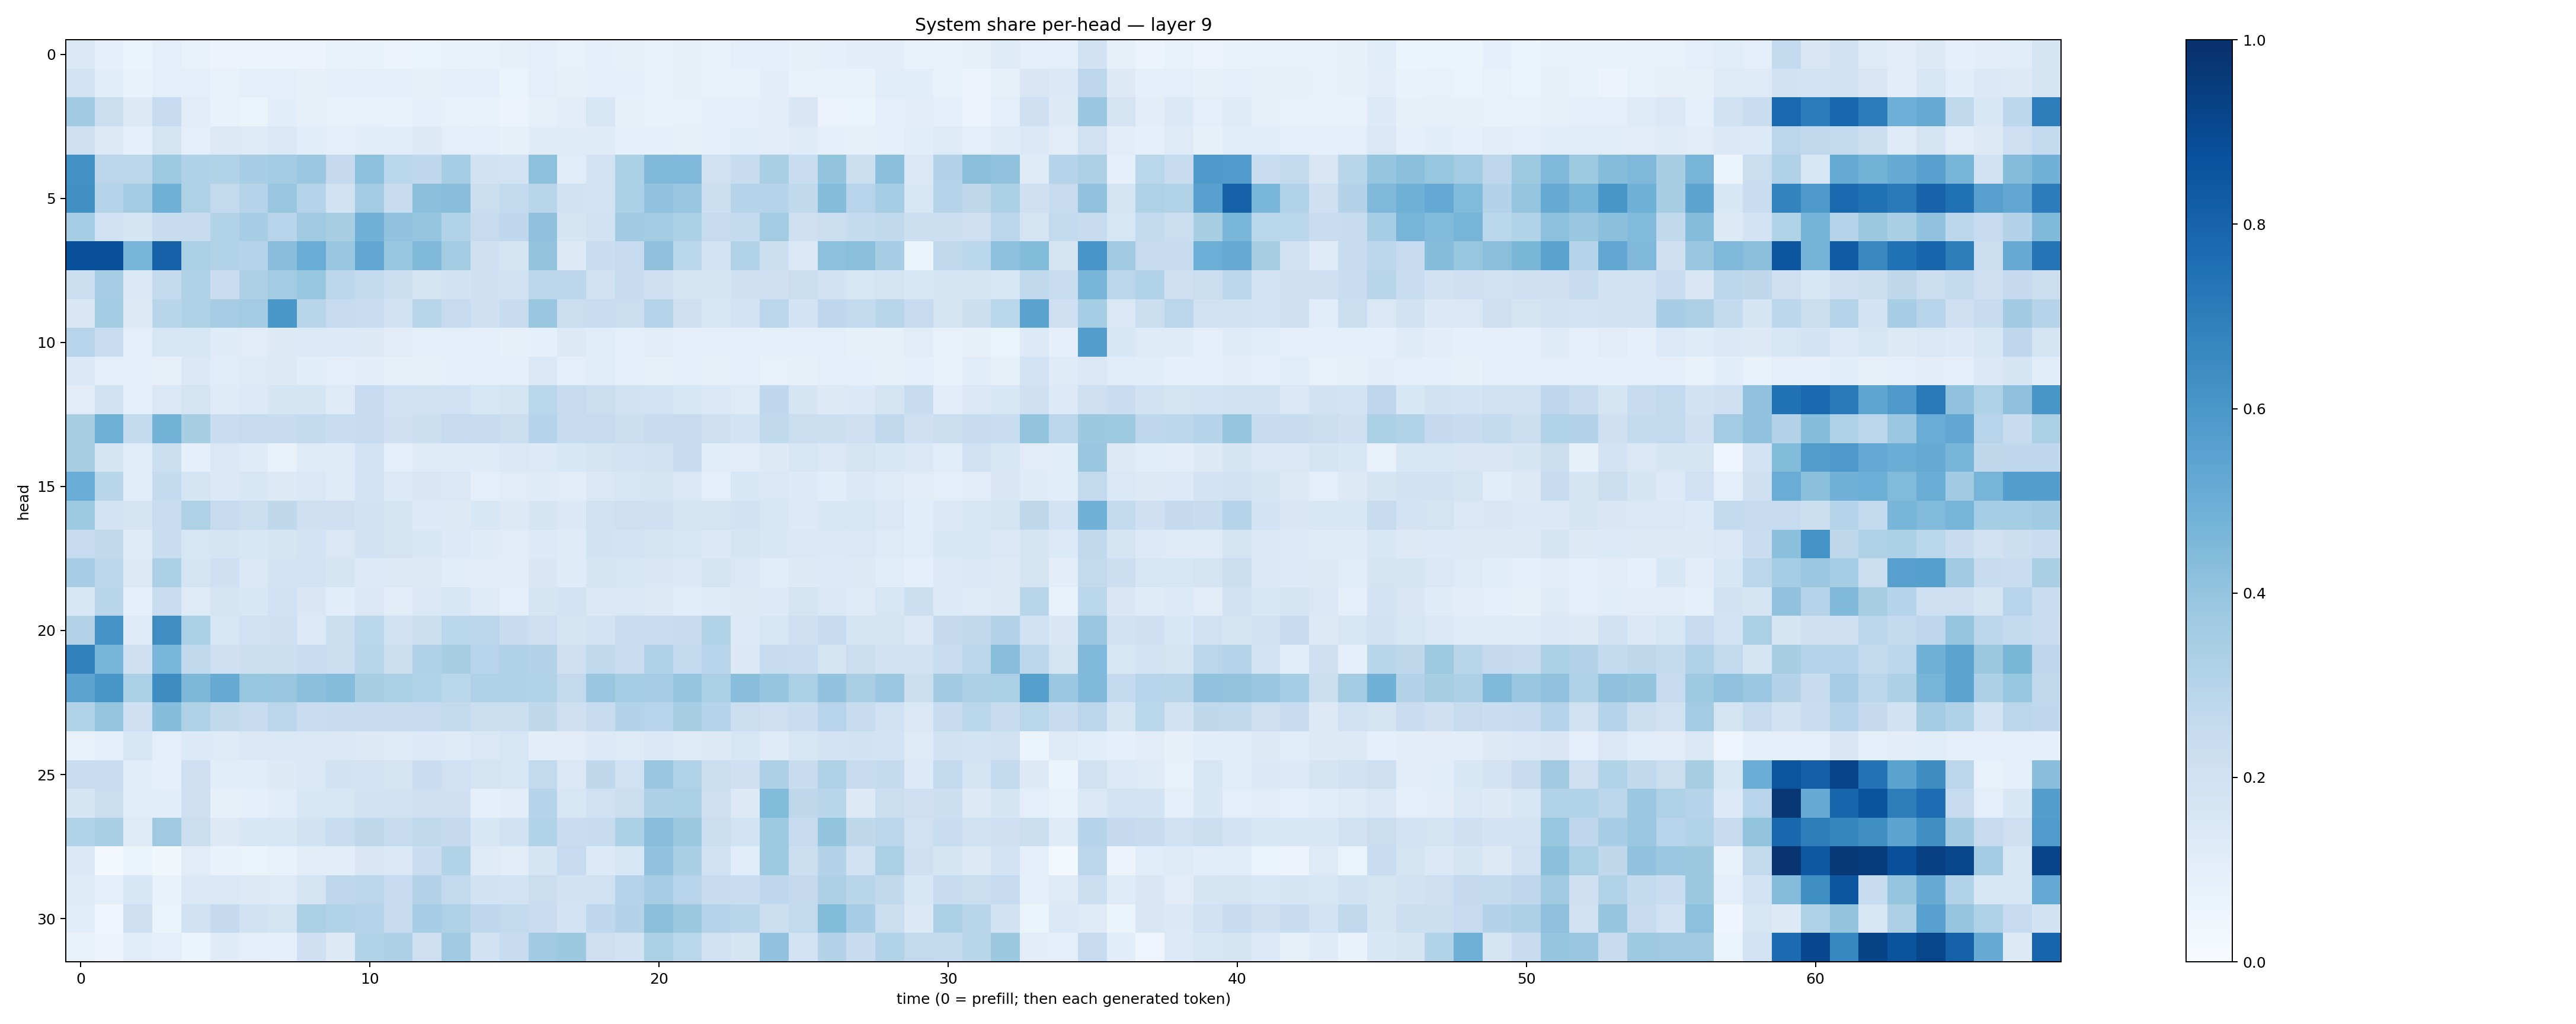

The data file committed next to this chart (first rows):
0.14105563, 0.092124894, 0.06012619, 0.0968744, 0.073459476, 0.058275424, 0.056458186, 0.05658439, 0.058159817, 0.07060795, 0.066768765, 0.056990888, 0.066293105, 0.06901534, 0.06992211, 0.08056397, 0.09997379, 0.07262035, 0.08830885, 0.0797704, 0.076631434, 0.085155934, 0.07405047, 0.09757675
0.1844, 0.109, 0.06886, 0.09742, 0.09485, 0.0761, 0.09719, 0.09836, 0.08159, 0.09059, 0.09833, 0.09466, 0.0817, 0.09409, 0.08781, 0.06397, 0.1009, 0.08256, 0.09078, 0.0878, 0.07773, 0.0846, 0.07362, 0.07419
0.3635, 0.2217, 0.1327, 0.2492, 0.1126, 0.07436, 0.06546, 0.109, 0.08055, 0.07188, 0.07541, 0.07197, 0.08798, 0.07211, 0.06976, 0.05612, 0.08183, 0.104, 0.1634, 0.08483, 0.06735, 0.07214, 0.09027, 0.0945
0.2125, 0.1292, 0.08832, 0.1779, 0.1008, 0.1306, 0.1212, 0.1435, 0.106, 0.09619, 0.1172, 0.1083, 0.1303, 0.09922, 0.1004, 0.08369, 0.1204, 0.1205, 0.1175, 0.093, 0.09097, 0.08587, 0.09273, 0.1056
0.6223, 0.2814, 0.2796, 0.3728, 0.3174, 0.3141, 0.3447, 0.357, 0.3792, 0.2525, 0.4173, 0.2859, 0.2658, 0.3539, 0.1888, 0.1831, 0.4164, 0.1164, 0.1832, 0.3292, 0.4474, 0.4508, 0.1969, 0.2381
0.6266, 0.2991, 0.359, 0.4915, 0.3231, 0.2597, 0.2991, 0.3895, 0.2983, 0.1931, 0.3571, 0.2376, 0.4198, 0.4289, 0.2211, 0.2613, 0.2901, 0.1885, 0.1827, 0.3314, 0.4043, 0.3903, 0.2179, 0.3002
0.3526, 0.1998, 0.1702, 0.2387, 0.2385, 0.3102, 0.3447, 0.2958, 0.3686, 0.3403, 0.4829, 0.4029, 0.3978, 0.3153, 0.2432, 0.2671, 0.411, 0.1675, 0.1884, 0.3671, 0.3569, 0.3306, 0.2448, 0.254
0.881, 0.8807, 0.4693, 0.8121, 0.3314, 0.3127, 0.3031, 0.4258, 0.5075, 0.3832, 0.5281, 0.3918, 0.4462, 0.3575, 0.2052, 0.1782, 0.3998, 0.1287, 0.2284, 0.2477, 0.4124, 0.2858, 0.1852, 0.3145
0.2232, 0.348, 0.1427, 0.2613, 0.3211, 0.227, 0.3269, 0.3563, 0.3939, 0.2806, 0.2539, 0.2176, 0.1751, 0.1909, 0.2035, 0.1954, 0.2824, 0.2806, 0.1987, 0.237, 0.2148, 0.1777, 0.1667, 0.2043
0.149, 0.3586, 0.1269, 0.2925, 0.3224, 0.3486, 0.3575, 0.601, 0.2903, 0.2487, 0.2275, 0.2012, 0.2899, 0.2462, 0.2087, 0.2362, 0.3896, 0.2251, 0.2275, 0.2246, 0.3009, 0.2061, 0.1573, 0.1798
0.2964, 0.2326, 0.09975, 0.1592, 0.1614, 0.1207, 0.1116, 0.1268, 0.1357, 0.1335, 0.132, 0.1121, 0.09761, 0.0959, 0.0988, 0.08146, 0.09194, 0.128, 0.1157, 0.0977, 0.1096, 0.09407, 0.09873, 0.09944
0.1396, 0.1001, 0.09003, 0.07889, 0.1373, 0.1148, 0.1226, 0.1276, 0.1056, 0.09938, 0.1048, 0.08538, 0.08481, 0.09, 0.1001, 0.09507, 0.1424, 0.1002, 0.1162, 0.09952, 0.0844, 0.08614, 0.08133, 0.0983
0.1116, 0.1968, 0.09839, 0.1442, 0.176, 0.1198, 0.1367, 0.1651, 0.1666, 0.1243, 0.2484, 0.2016, 0.1949, 0.2027, 0.1603, 0.1725, 0.2888, 0.2436, 0.2198, 0.1929, 0.1833, 0.1564, 0.1479, 0.1217
0.3422, 0.4902, 0.254, 0.4796, 0.3432, 0.2282, 0.2455, 0.2405, 0.2559, 0.2313, 0.2477, 0.2066, 0.2227, 0.2496, 0.2376, 0.225, 0.303, 0.2382, 0.2457, 0.216, 0.2377, 0.2422, 0.2068, 0.185
0.3433, 0.1672, 0.1146, 0.2186, 0.09202, 0.1471, 0.1174, 0.07054, 0.124, 0.1177, 0.1801, 0.1002, 0.1248, 0.1207, 0.1176, 0.1429, 0.136, 0.1553, 0.1733, 0.1856, 0.1929, 0.2424, 0.1146, 0.1101
0.5052, 0.2923, 0.1149, 0.254, 0.1703, 0.1404, 0.153, 0.1251, 0.1461, 0.1188, 0.1824, 0.1367, 0.1487, 0.1454, 0.09994, 0.112, 0.1198, 0.1111, 0.1433, 0.1621, 0.1775, 0.1472, 0.09379, 0.1558
0.373, 0.1823, 0.174, 0.2337, 0.3225, 0.2428, 0.2261, 0.2713, 0.2089, 0.2131, 0.189, 0.1794, 0.135, 0.1305, 0.1524, 0.1322, 0.168, 0.14, 0.1995, 0.2136, 0.2103, 0.1788, 0.1793, 0.1945
0.2496, 0.2648, 0.119, 0.2275, 0.1605, 0.1649, 0.1536, 0.1641, 0.1816, 0.1451, 0.1915, 0.1722, 0.1534, 0.1352, 0.1206, 0.1131, 0.1345, 0.1207, 0.1899, 0.1836, 0.1786, 0.1588, 0.1382, 0.1648
0.3459, 0.2789, 0.1276, 0.3301, 0.1729, 0.2095, 0.1455, 0.1873, 0.1834, 0.165, 0.1342, 0.1293, 0.125, 0.1133, 0.1103, 0.1115, 0.1499, 0.1189, 0.1684, 0.1571, 0.1505, 0.1382, 0.1708, 0.1424
0.1538, 0.2919, 0.09569, 0.2281, 0.1219, 0.1657, 0.1536, 0.1999, 0.1504, 0.1058, 0.1447, 0.1049, 0.1452, 0.1586, 0.1223, 0.1006, 0.1701, 0.1798, 0.1418, 0.1462, 0.1275, 0.1084, 0.1231, 0.1255
0.3049, 0.612, 0.1217, 0.6385, 0.3347, 0.1574, 0.2, 0.207, 0.1332, 0.2181, 0.2855, 0.1932, 0.221, 0.2853, 0.2813, 0.2384, 0.2145, 0.1642, 0.187, 0.2298, 0.2305, 0.2436, 0.3086, 0.1338
0.6799, 0.4655, 0.2061, 0.4625, 0.2621, 0.2083, 0.2153, 0.2185, 0.23, 0.2205, 0.2928, 0.2222, 0.3177, 0.3433, 0.2947, 0.3203, 0.3076, 0.2105, 0.2647, 0.2289, 0.3166, 0.2612, 0.2946, 0.1397
0.5391, 0.604, 0.3343, 0.6424, 0.4545, 0.514, 0.3924, 0.385, 0.4189, 0.4374, 0.3428, 0.3288, 0.3148, 0.2853, 0.3164, 0.3192, 0.3108, 0.2585, 0.387, 0.3549, 0.349, 0.3964, 0.3346, 0.4288
0.3124, 0.3977, 0.2085, 0.4321, 0.3209, 0.2652, 0.2431, 0.2816, 0.2276, 0.2385, 0.2462, 0.24, 0.25, 0.2607, 0.2232, 0.2238, 0.2711, 0.2133, 0.2398, 0.3054, 0.2936, 0.3407, 0.3004, 0.2246
0.07585, 0.09834, 0.1605, 0.0964, 0.1356, 0.1239, 0.1409, 0.1414, 0.1464, 0.1472, 0.1315, 0.1241, 0.1344, 0.1234, 0.1457, 0.1588, 0.1051, 0.1128, 0.1364, 0.1213, 0.1479, 0.1239, 0.1264, 0.1577
0.2318, 0.2273, 0.1085, 0.09374, 0.2112, 0.1086, 0.1081, 0.1264, 0.1434, 0.1882, 0.183, 0.1742, 0.227, 0.202, 0.1729, 0.1574, 0.2605, 0.147, 0.27, 0.1996, 0.3895, 0.3101, 0.2202, 0.2047
0.1665, 0.2223, 0.1081, 0.1062, 0.2125, 0.08112, 0.09021, 0.1152, 0.1547, 0.1632, 0.1895, 0.1956, 0.2112, 0.2071, 0.092, 0.1038, 0.3014, 0.158, 0.2028, 0.219, 0.3248, 0.3354, 0.2118, 0.1275
0.314, 0.3387, 0.1233, 0.3705, 0.2242, 0.1283, 0.1548, 0.1582, 0.1913, 0.2313, 0.272, 0.2397, 0.2644, 0.251, 0.154, 0.1879, 0.3129, 0.2278, 0.2384, 0.3288, 0.4277, 0.3784, 0.2259, 0.1869
0.1388, 0.0238, 0.06195, 0.03666, 0.1095, 0.06676, 0.06286, 0.0714, 0.1035, 0.1018, 0.1485, 0.1476, 0.2275, 0.3103, 0.1239, 0.1103, 0.1646, 0.2468, 0.1355, 0.1569, 0.4061, 0.3379, 0.2029, 0.1086
0.1189, 0.095, 0.1542, 0.07486, 0.1392, 0.1479, 0.1294, 0.1215, 0.1731, 0.2754, 0.282, 0.2497, 0.3073, 0.2594, 0.1945, 0.183, 0.2212, 0.1916, 0.1964, 0.301, 0.3509, 0.2964, 0.2381, 0.2279
0.1084, 0.0443, 0.2122, 0.06274, 0.1885, 0.2527, 0.1886, 0.1792, 0.3328, 0.3087, 0.2995, 0.2437, 0.3453, 0.3203, 0.274, 0.2614, 0.2275, 0.1798, 0.2678, 0.3075, 0.4227, 0.3784, 0.3032, 0.2912
0.07183, 0.05824, 0.1167, 0.09547, 0.06077, 0.1189, 0.1009, 0.09096, 0.2068, 0.1323, 0.3116, 0.3246, 0.2133, 0.366, 0.1909, 0.2367, 0.364, 0.3765, 0.2139, 0.1926, 0.3355, 0.2876, 0.201, 0.1693
